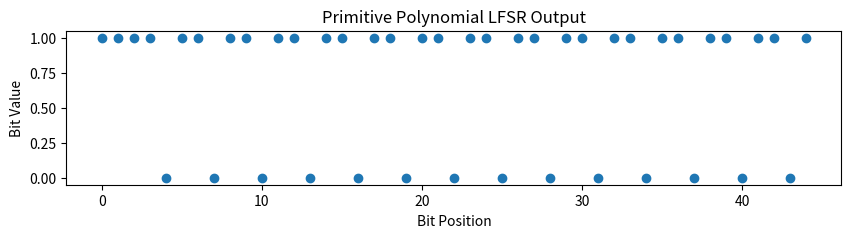
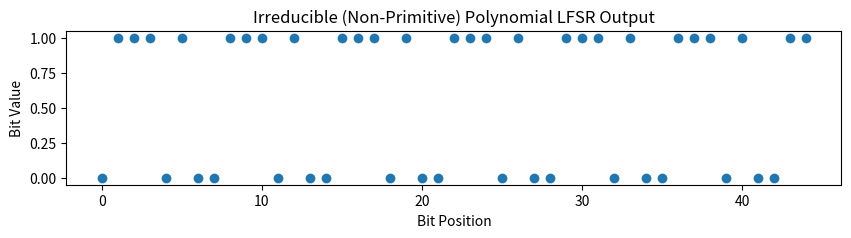
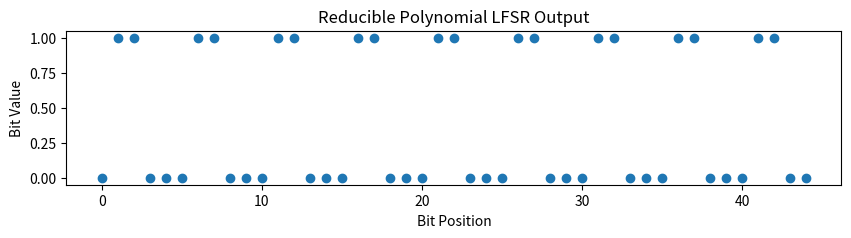

Generate these figures, in order, with matplotlib:
import numpy as np
import random
import matplotlib.pyplot as plt

def lfsr(seed, taps, length):
    """
    Linear Feedback Shift Register (LFSR) to generate a keystream.
    
    :param seed: Initial state of the LFSR (list of 0s and 1s).
    :param taps: Positions of the feedback taps (list of indices).
    :param length: Length of the sequence to generate.
    :return: Generated sequence of bits (list of 0s and 1s).
    """
    state = seed[:]  # Copy the initial state
    sequence = []  # Store the generated sequence

    for _ in range(length):
        # Calculate the new bit as the XOR of the tapped bits
        new_bit = sum(state[i] for i in taps) % 2
        sequence.append(state[-1])  # Output the last bit of the current state
        state = [new_bit] + state[:-1]  # Shift right and prepend the new bit

    return sequence

def generate_lfsr_sequences(n, taps):
    """
    Generates LFSR sequences for a given polynomial degree n and feedback taps.
    
    :param n: Degree of the polynomial (length of the LFSR).
    :param taps: Positions of the feedback taps (list of indices).
    :return: Generated sequence of bits (list of 0s and 1s).
    """
    seed = [random.randint(0, 1) for _ in range(n)]  # Random initial state
    max_length = (2**n) - 1  # Maximum length of the sequence
    sequence_length = 3 * max_length  # Generate 3 times the maximum length

    return lfsr(seed, taps, sequence_length)

def analyze_lfsr_sequences():
    """
    Generates and analyzes LFSR sequences for different polynomial types.
    """
    # Define polynomials and their feedback taps
    polynomials = {
        "Primitive": (4, [0, 1]),  # x^4 + x + 1 (taps at positions 0 and 1)
        "Irreducible (Non-Primitive)": (4, [0, 2]),  # x^4 + x^2 + 1 (taps at positions 0 and 2)
        "Reducible": (4, [0, 1, 2, 3])  # x^4 + x^3 + x^2 + x + 1 (taps at all positions)
    }

    for name, (n, taps) in polynomials.items():
        sequence = generate_lfsr_sequences(n, taps)
        print(f"\n{name} Polynomial (n={n}, taps={taps}):")
        print(f"Generated Sequence Length: {len(sequence)}")
        print("Sample Output (First 50 Bits):", sequence[:50])  # Print first 50 bits

        # Plot the first 200 bits of the sequence
        plt.figure(figsize=(10, 2))
        plt.plot(sequence[:200], marker='o', linestyle='None')
        plt.title(f"{name} Polynomial LFSR Output")
        plt.xlabel("Bit Position")
        plt.ylabel("Bit Value")
        plt.show()

# Run the analysis
analyze_lfsr_sequences()